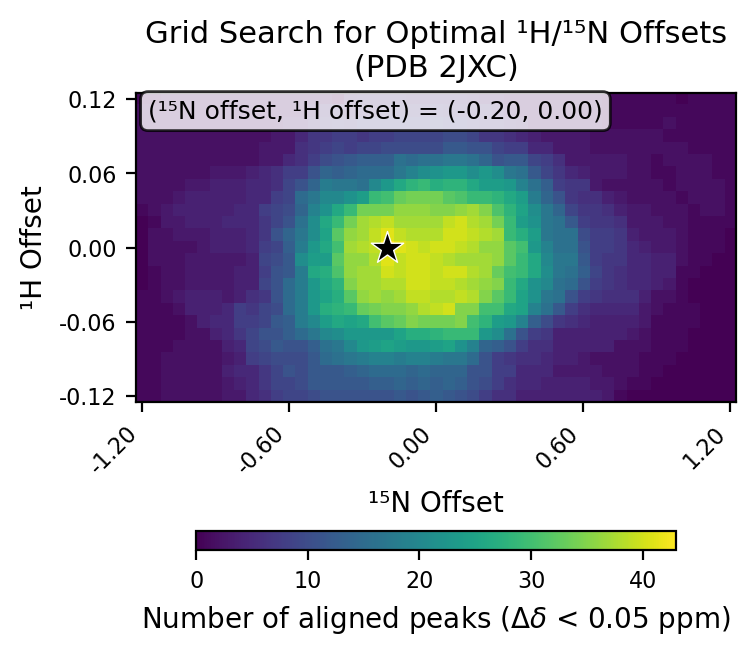

The data file committed next to this chart (first rows):
# h_min, -0.12
# h_max, 0.12
# h_step, 0.01
# n_min, -1.2
# n_max, 1.2
# n_step, 0.05
# cutoff, 0.05
h_values, -0.12, -0.11, -0.1, -0.09, -0.08, -0.07, -0.06, -0.05, -0.04, -0.03, -0.02, -0.01, 0.0, 0.01, 0.02, 0.03, 0.04, 0.05, 0.06, 0.07, 0.08, 0.09, 0.1
n_values, -1.2, -1.15, -1.1, -1.05, -1.0, -0.95, -0.9, -0.85, -0.8, -0.75, -0.7, -0.65, -0.6, -0.55, -0.5, -0.45, -0.4, -0.35, -0.3, -0.25, -0.2, -0.15, -0.1
-0.12, 1, 1, 2, 2, 2, 2, 2, 3, 3, 5, 6, 8, 9, 9, 10, 11, 11, 11, 11, 11, 11, 12, 11
-0.11, 1, 1, 2, 2, 2, 2, 2, 3, 4, 5, 7, 9, 9, 10, 12, 12, 12, 12, 12, 13, 13, 14, 13
-0.1, 1, 1, 2, 2, 2, 2, 2, 4, 5, 5, 7, 9, 11, 10, 12, 12, 12, 13, 14, 15, 15, 15, 14
-0.09, 1, 1, 2, 2, 2, 2, 2, 3, 4, 8, 9, 10, 10, 10, 12, 15, 16, 17, 18, 19, 19, 18, 19
-0.08, 1, 1, 1, 2, 2, 2, 2, 4, 5, 9, 10, 12, 11, 11, 13, 16, 17, 20, 23, 24, 25, 24, 23
-0.07, 1, 1, 1, 1, 2, 2, 4, 5, 7, 9, 11, 11, 13, 15, 17, 20, 21, 23, 23, 23, 23, 25, 27
-0.06, 1, 1, 1, 1, 2, 4, 5, 5, 8, 8, 9, 12, 13, 18, 20, 24, 26, 25, 26, 30, 32, 33, 35
-0.05, 1, 1, 1, 2, 4, 4, 4, 5, 8, 7, 9, 10, 15, 18, 23, 27, 28, 29, 33, 34, 35, 35, 36
-0.04, 1, 1, 2, 3, 4, 4, 4, 3, 4, 6, 7, 11, 15, 18, 23, 25, 27, 32, 36, 37, 36, 37, 39
-0.03, 0, 1, 2, 2, 3, 3, 3, 3, 4, 4, 9, 11, 15, 18, 23, 26, 28, 35, 37, 37, 38, 38, 40
-0.02, 0, 1, 2, 2, 3, 3, 3, 3, 4, 4, 8, 11, 12, 18, 26, 27, 31, 36, 37, 37, 40, 39, 40
-0.01, 0, 2, 2, 2, 3, 3, 3, 3, 3, 4, 9, 10, 12, 21, 24, 24, 32, 36, 36, 38, 41, 39, 40
0.0, 0, 2, 2, 2, 2, 3, 4, 4, 4, 5, 8, 9, 13, 18, 23, 26, 30, 37, 38, 39, 43, 41, 40
0.01, 0, 2, 2, 3, 3, 3, 4, 4, 4, 5, 7, 11, 14, 17, 21, 25, 32, 36, 37, 39, 41, 39, 38
0.02, 0, 1, 3, 3, 4, 4, 4, 5, 5, 5, 7, 9, 11, 16, 21, 26, 29, 34, 37, 38, 39, 37, 37
0.03, 1, 2, 3, 4, 4, 4, 4, 4, 5, 5, 8, 9, 10, 14, 19, 22, 26, 29, 34, 34, 34, 36, 36
0.04, 2, 2, 2, 3, 4, 4, 4, 4, 4, 5, 5, 8, 9, 15, 17, 20, 20, 22, 24, 29, 30, 33, 34
0.05, 2, 2, 2, 2, 3, 3, 4, 4, 4, 5, 5, 6, 9, 11, 14, 18, 17, 17, 16, 20, 23, 26, 28
0.06, 2, 2, 2, 2, 2, 2, 3, 3, 3, 4, 5, 6, 8, 8, 11, 14, 13, 14, 15, 15, 15, 17, 19
0.07, 2, 2, 2, 2, 2, 2, 2, 2, 2, 2, 3, 3, 5, 6, 8, 10, 11, 12, 13, 13, 13, 16, 15
0.08, 2, 2, 2, 2, 2, 2, 2, 2, 2, 2, 3, 3, 3, 6, 7, 8, 9, 8, 9, 9, 10, 10, 10
0.09, 2, 2, 2, 2, 2, 2, 2, 2, 2, 2, 2, 3, 3, 5, 7, 7, 8, 8, 7, 8, 8, 9, 9
0.1, 2, 2, 2, 2, 2, 2, 2, 2, 2, 2, 2, 2, 3, 3, 5, 6, 7, 6, 8, 8, 8, 8, 8
0.11, 2, 2, 2, 2, 2, 2, 2, 2, 2, 2, 2, 2, 2, 2, 3, 5, 6, 4, 5, 5, 6, 6, 6
0.12, 1, 1, 2, 2, 2, 2, 2, 2, 2, 2, 2, 2, 2, 2, 2, 2, 0, 4, 5, 5, 5, 5, 4
best_n_offset, -0.2
best_h_offset, 0.0
best_count, 43
